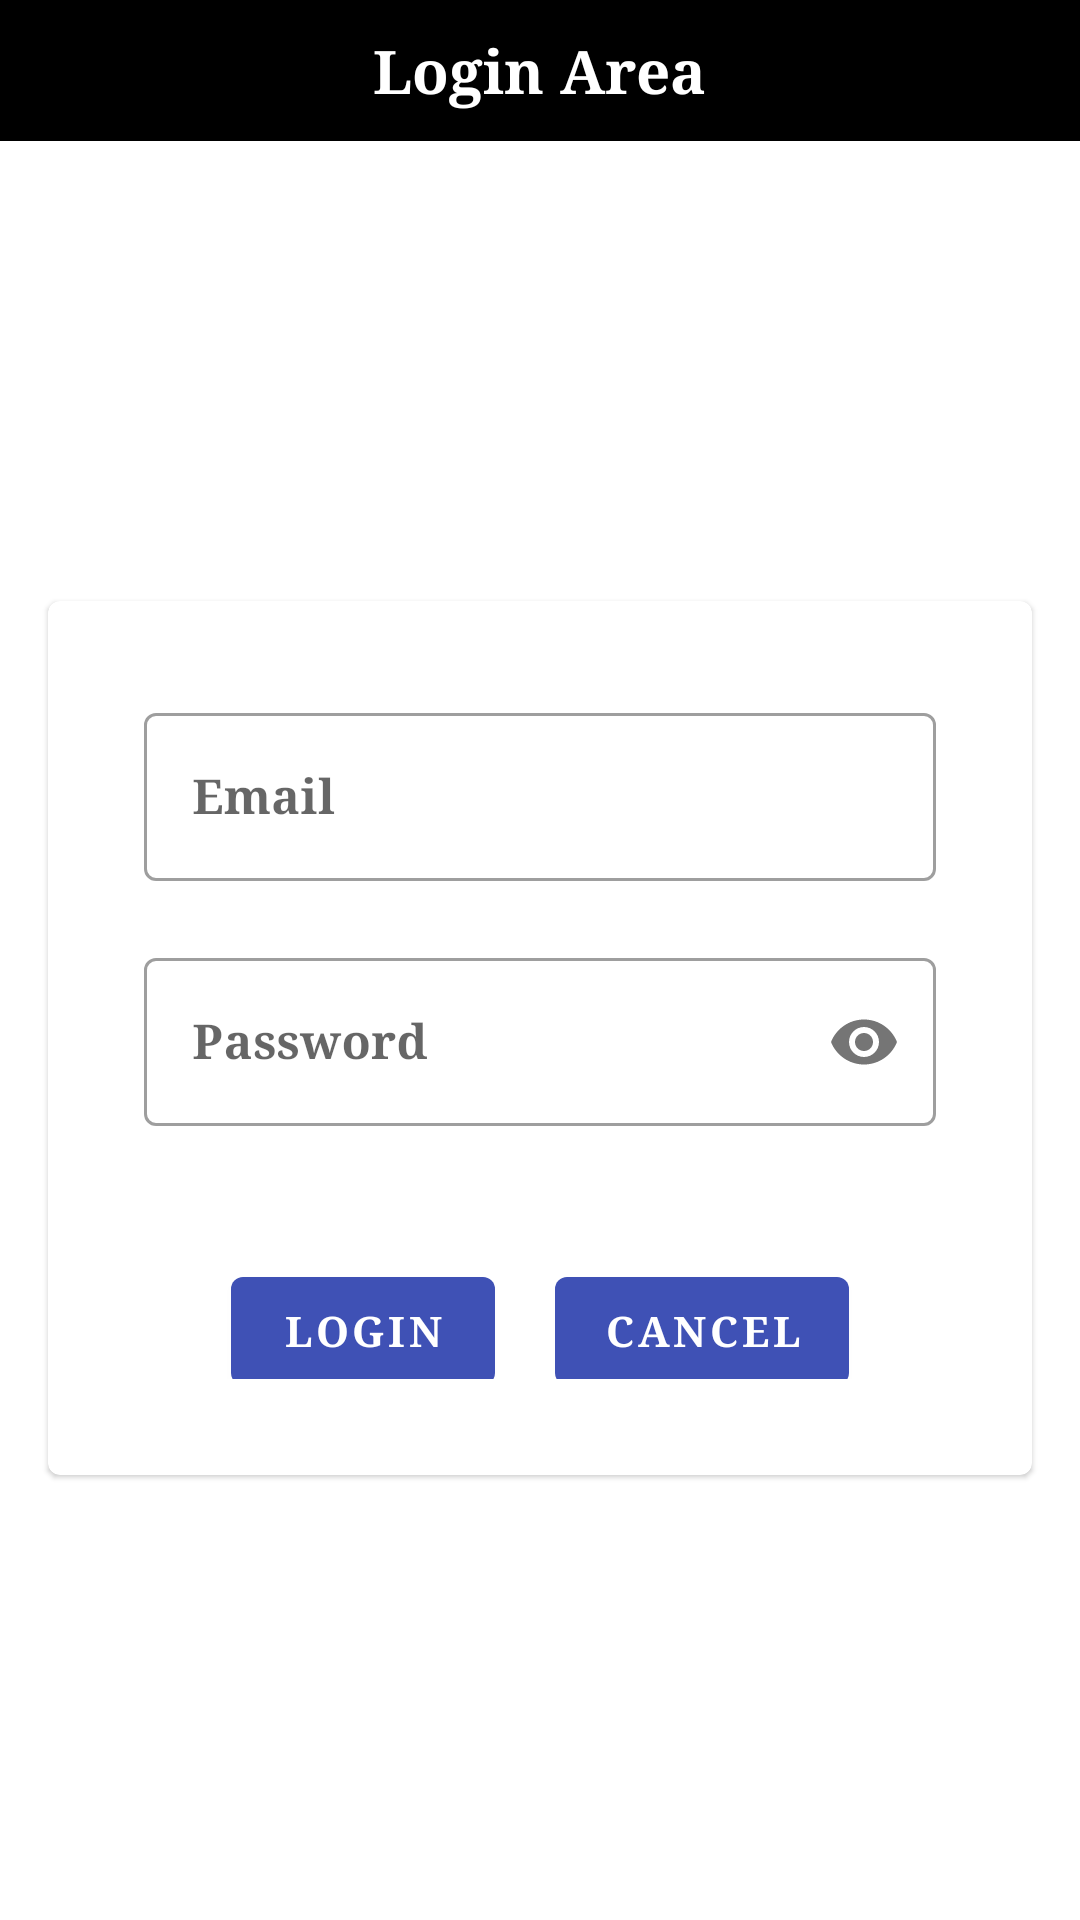

This screen was rendered from an Android layout file. Write that file and the resources it references.
<!-- AndroidManifest.xml: application theme AppTheme -->
<!-- res/layout/activity_staff_login.xml -->
<?xml version="1.0" encoding="utf-8"?>
<LinearLayout xmlns:android="http://schemas.android.com/apk/res/android"
    xmlns:app="http://schemas.android.com/apk/res-auto"
    xmlns:tools="http://schemas.android.com/tools"
    android:layout_width="match_parent"
    android:layout_height="match_parent"
    android:orientation="vertical"
    android:background="@drawable/greenback"
    tools:context=".StaffLoginActivity">

    <RelativeLayout
        android:layout_width="match_parent"
        android:layout_height="wrap_content"
        android:layout_marginBottom="5dp"
        android:background="#000000">

        <TextView
            android:layout_width="wrap_content"
            android:layout_height="wrap_content"
            android:layout_centerHorizontal="true"
            android:layout_centerVertical="true"
            android:layout_margin="10dp"
            android:fontFamily="serif"
            android:text="Login Area"
            android:textColor="#ffffff"
            android:textSize="20sp"
            android:textStyle="bold" />

    </RelativeLayout>

    <LinearLayout
        android:layout_width="match_parent"
        android:layout_height="match_parent"
        android:gravity="center"
        android:orientation="vertical">

        <android.support.design.card.MaterialCardView
            android:layout_width="match_parent"
            android:layout_height="wrap_content"
            android:layout_margin="16dp"
            app:contentPadding="16dp">

            <LinearLayout
                android:layout_width="match_parent"
                android:layout_height="wrap_content"
                android:clipToPadding="false"
                android:orientation="vertical"
                android:padding="16dp">

                <android.support.design.widget.TextInputLayout
                    android:id="@+id/email_text_input"
                    style="@style/Widget.MaterialComponents.TextInputLayout.OutlinedBox"
                    android:layout_width="match_parent"
                    android:layout_height="wrap_content"
                    app:errorEnabled="true">

                    <android.support.design.widget.TextInputEditText
                        android:id="@+id/email_edit_text"
                        android:layout_width="match_parent"
                        android:layout_height="wrap_content"
                        android:fontFamily="serif"
                        android:hint="@string/label_email"

                        android:inputType="textEmailAddress"
                        android:maxLength="20"
                        android:textStyle="bold" />
                </android.support.design.widget.TextInputLayout>

                <android.support.design.widget.TextInputLayout
                    android:id="@+id/password_text_input"
                    style="@style/Widget.MaterialComponents.TextInputLayout.OutlinedBox"
                    android:layout_width="match_parent"
                    android:layout_height="wrap_content"
                    app:passwordToggleEnabled="true"
                    app:errorEnabled="true">

                    <android.support.design.widget.TextInputEditText
                        android:id="@+id/password_edit_text"
                        android:layout_width="match_parent"
                        android:layout_height="wrap_content"
                        android:fontFamily="serif"
                        android:hint="@string/label_password"
                        android:inputType="textPassword"

                        android:maxLength="10"
                        android:textStyle="bold" />
                </android.support.design.widget.TextInputLayout>


                <LinearLayout
                    android:layout_width="match_parent"
                    android:layout_height="wrap_content"
                    android:gravity="center"
                    android:orientation="horizontal">

                    <android.support.design.button.MaterialButton
                        android:id="@+id/login_button"
                        style="@style/Widget.MaterialComponents.Button"
                        android:layout_width="wrap_content"
                        android:layout_height="wrap_content"
                        android:layout_marginTop="16dp"
                        android:fontFamily="serif"
                        android:text="@string/label_login"
                        android:textStyle="bold" />

                    <android.support.design.button.MaterialButton
                        android:id="@+id/cancel_button"
                        style="@style/Widget.MaterialComponents.Button"
                        android:layout_width="wrap_content"
                        android:layout_height="wrap_content"
                        android:layout_marginLeft="20dp"
                        android:layout_marginTop="16dp"
                        android:fontFamily="serif"
                        android:text="@string/label_cancel"
                        android:textStyle="bold" />
                </LinearLayout>
            </LinearLayout>

        </android.support.design.card.MaterialCardView>


    </LinearLayout>
</LinearLayout>
<!-- resources referenced by this layout -->
<resources>
  <string name="label_cancel">Cancel</string>
  <string name="label_email">Email</string>
  <string name="label_login">Login</string>
  <string name="label_password">Password</string>
  <style name="AppTheme" parent="Theme.MaterialComponents.Light.NoActionBar">
          
          <item name="colorPrimary">@color/colorPrimary</item>
          <item name="colorPrimaryDark">@color/colorPrimaryDark</item>
          <item name="colorAccent">@color/background</item>
      </style>
  <color name="colorPrimary">#3F51B5</color>
  <color name="colorPrimaryDark">#303F9F</color>
  <color name="background">#009688</color>
</resources>
